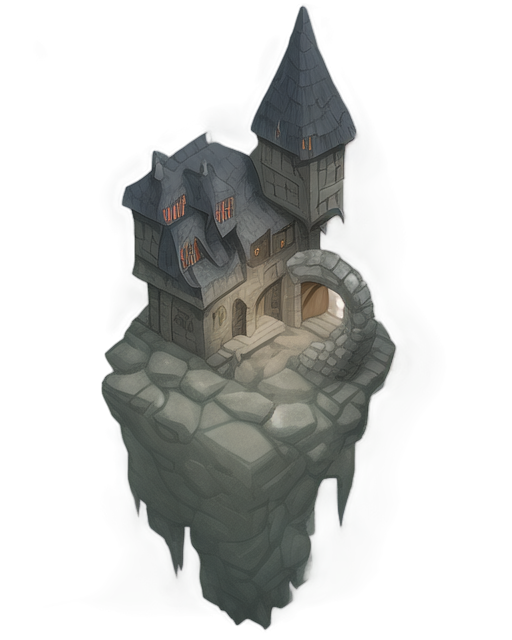
Generation parameters embedded in this image by AUTOMATIC1111 Stable Diffusion web UI or a fork of it (Forge, ...) (PNG 'parameters' text chunk):
A dark and foreboding medieval prison cell, 2D isometric style, surrounded by thick and rugged stone walls with visible cracks and weathered textures, a small barred window with iron rods letting in faint light, heavy wooden door reinforced with iron bands, cold gray stone floor with uneven surfaces, minimal decoration creating a stark and oppressive atmosphere, dim lighting casting deep shadows, a single flickering torch mounted on the wall, centered composition, realistic and historical atmosphere, suitable for a standalone illustration of a dungeon-like setting
Steps: 20, Sampler: Euler a, Schedule type: Automatic, CFG scale: 7, Seed: 828885164, Size: 512x640, Model hash: 481989b6f0, Model: AnythingXL_v50, layerdiffusion_enabled: True, layerdiffusion_method: (SD1.5) Only Generate Transparent Image (Attention Injection), layerdiffusion_weight: 1, layerdiffusion_ending_step: 1, layerdiffusion_fg_image: False, layerdiffusion_bg_image: False, layerdiffusion_blend_image: False, layerdiffusion_resize_mode: Crop and Resize, layerdiffusion_fg_additional_prompt: , layerdiffusion_bg_additional_prompt: , layerdiffusion_blend_additional_prompt: , Version: f2.0.1v1.10.1-previous-622-g1f140749